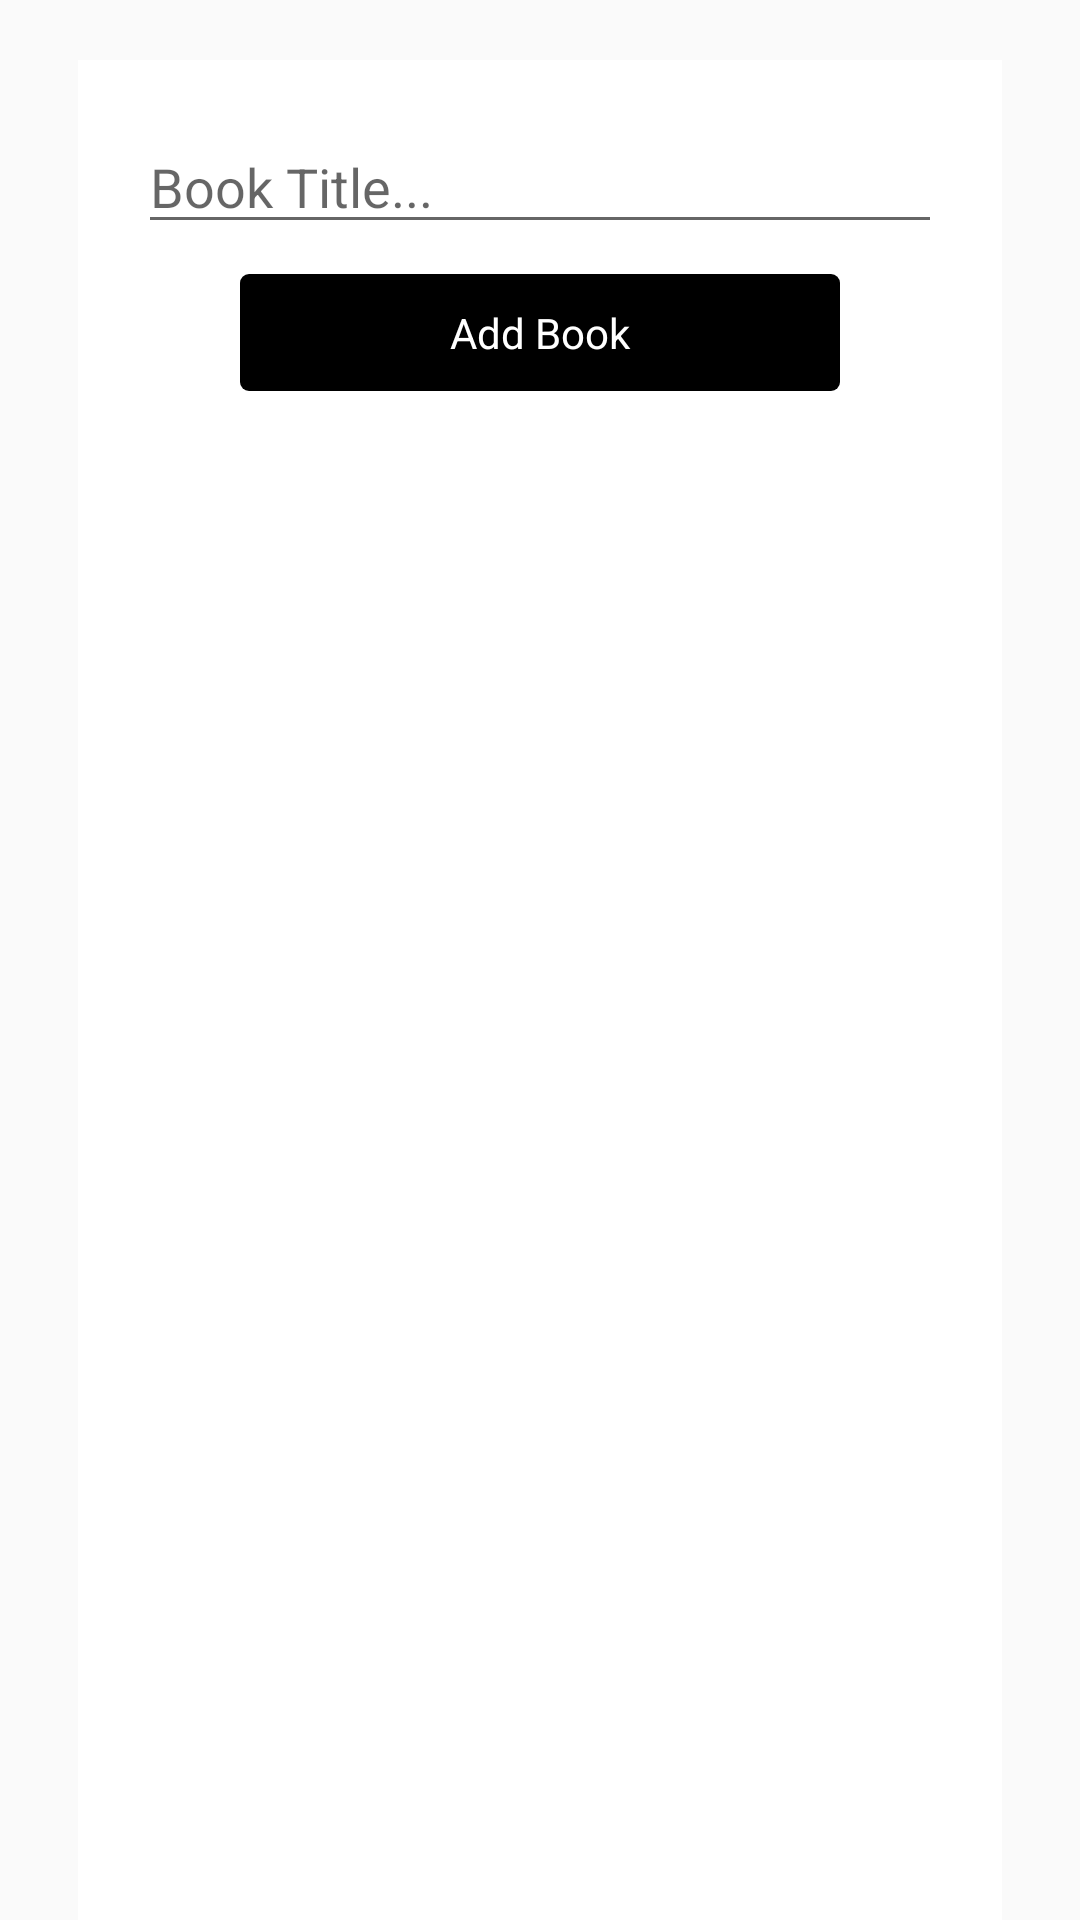

Reconstruct the res/layout file that produces this screen, plus the resources it refers to.
<!-- AndroidManifest.xml: application theme AppTheme -->
<!-- res/layout/fragment_book_input.xml -->
<?xml version="1.0" encoding="utf-8"?>
<FrameLayout
    xmlns:android="http://schemas.android.com/apk/res/android"
    android:layout_width="match_parent"
    android:layout_height="match_parent">

    <LinearLayout
        android:layout_width="match_parent"
        android:layout_height="match_parent"
        android:background="@color/white"
        android:layout_marginTop="20dp"
        android:layout_marginLeft="26dp"
        android:layout_marginRight="26dp"
        android:orientation="vertical"
        android:padding="20dp">

        <EditText
            android:id="@+id/book_title_input"
            android:layout_width="match_parent"
            android:layout_height="wrap_content"
            android:hint="Book Title..."/>

        <View
            android:layout_width="match_parent"
            android:layout_height="10dp"/>

        <TextView
            android:id="@+id/add_book_button"
            android:layout_width="200dp"
            android:layout_height="wrap_content"
            android:layout_gravity="center_horizontal"
            android:background="@drawable/rounded_black"
            android:padding="10dp"
            android:text="Add Book"
            android:textAlignment="center"
            android:textColor="@color/white"/>

    </LinearLayout>

    <ImageView
        android:id="@+id/close_button"
        style="@style/NumberInputCircleCrossStyle"
        android:layout_gravity="top|right"
        android:layout_marginRight="6dp"
        android:src="@drawable/ic_close_black_48dp"/>

</FrameLayout>
<!-- resources referenced by this layout -->
<resources>
  <color name="white">#FFffffff</color>
  <!-- drawable rounded_black (drawable) -->
  <?xml version="1.0" encoding="utf-8"?>
  <shape
      xmlns:android="http://schemas.android.com/apk/res/android"
      android:shape="rectangle">
      <corners android:radius="3dp"/>
      <solid android:color="@color/black"/>
  </shape>
  <style name="NumberInputCircleCrossStyle">
          <item name="android:layout_width">40dp</item>
          <item name="android:layout_height">40dp</item>
          <item name="android:background">@drawable/circle</item>
          <item name="android:padding">10dp</item>
      </style>
  <style name="AppTheme" parent="Theme.AppCompat.Light.DarkActionBar">
          
          <item name="colorPrimary">@color/colorPrimary</item>
          <item name="colorPrimaryDark">@color/colorPrimaryDark</item>
          <item name="colorAccent">@color/colorAccent</item>
      </style>
  <color name="black">#FF000000</color>
  <color name="colorPrimary">#3F51B5</color>
  <color name="colorPrimaryDark">#303F9F</color>
  <color name="colorAccent">#FF4081</color>
</resources>
